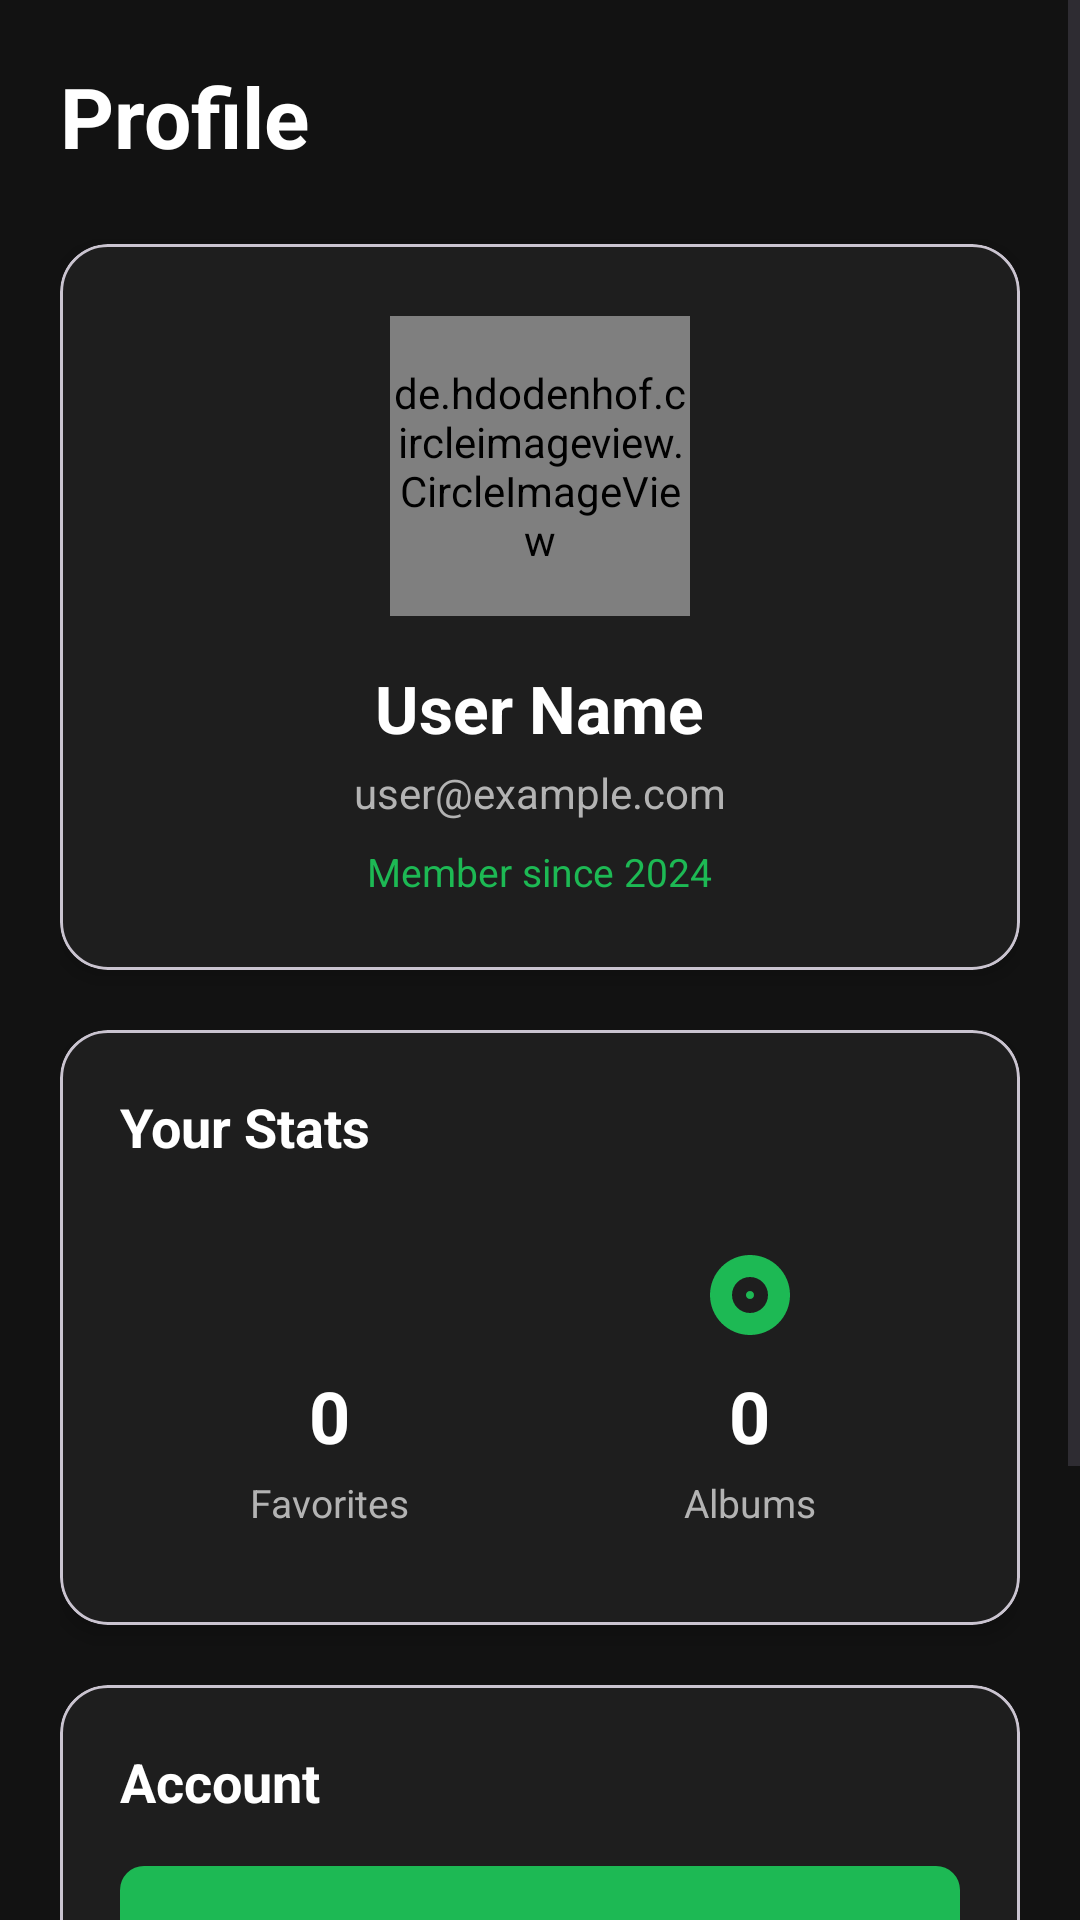

Produce the Android XML layout that renders to this screen, including the resource entries it uses.
<!-- AndroidManifest.xml: application theme Theme.Spotify_kp -->
<!-- res/layout/fragment_profile.xml -->
<?xml version="1.0" encoding="utf-8"?>
<ScrollView xmlns:android="http://schemas.android.com/apk/res/android"
    xmlns:app="http://schemas.android.com/apk/res-auto"
    android:layout_width="match_parent"
    android:layout_height="match_parent"
    android:background="@color/background_dark"
    android:fillViewport="true">

    <LinearLayout
        android:layout_width="match_parent"
        android:layout_height="wrap_content"
        android:orientation="vertical"
        android:padding="20dp">

        
        <TextView
            android:layout_width="match_parent"
            android:layout_height="wrap_content"
            android:text="Profile"
            android:textColor="@color/text_primary"
            android:textSize="28sp"
            android:textStyle="bold"
            android:layout_marginBottom="24dp" />

        
        <com.google.android.material.card.MaterialCardView
            android:layout_width="match_parent"
            android:layout_height="wrap_content"
            app:cardBackgroundColor="@color/background_card"
            app:cardCornerRadius="16dp"
            app:cardElevation="4dp"
            android:layout_marginBottom="20dp">

            <LinearLayout
                android:layout_width="match_parent"
                android:layout_height="wrap_content"
                android:orientation="vertical"
                android:padding="24dp"
                android:gravity="center">

                
                <de.hdodenhof.circleimageview.CircleImageView
                    android:id="@+id/profileImage"
                    android:layout_width="100dp"
                    android:layout_height="100dp"
                    android:src="@drawable/ic_profile_placeholder"
                    app:civ_border_width="3dp"
                    app:civ_border_color="@color/spotify_green" />

                
                <TextView
                    android:id="@+id/userName"
                    android:layout_width="wrap_content"
                    android:layout_height="wrap_content"
                    android:layout_marginTop="16dp"
                    android:text="User Name"
                    android:textColor="@color/text_primary"
                    android:textSize="22sp"
                    android:textStyle="bold" />

                
                <TextView
                    android:id="@+id/userEmail"
                    android:layout_width="wrap_content"
                    android:layout_height="wrap_content"
                    android:layout_marginTop="4dp"
                    android:text="user@example.com"
                    android:textColor="@color/text_secondary"
                    android:textSize="14sp" />

                
                <TextView
                    android:id="@+id/joinedDate"
                    android:layout_width="wrap_content"
                    android:layout_height="wrap_content"
                    android:layout_marginTop="8dp"
                    android:text="Member since 2024"
                    android:textColor="@color/spotify_green"
                    android:textSize="13sp" />

            </LinearLayout>

        </com.google.android.material.card.MaterialCardView>

        
        <com.google.android.material.card.MaterialCardView
            android:id="@+id/statsCard"
            android:layout_width="match_parent"
            android:layout_height="wrap_content"
            app:cardBackgroundColor="@color/background_card"
            app:cardCornerRadius="16dp"
            app:cardElevation="4dp"
            android:layout_marginBottom="20dp">

            <LinearLayout
                android:layout_width="match_parent"
                android:layout_height="wrap_content"
                android:orientation="vertical"
                android:padding="20dp">

                <TextView
                    android:layout_width="match_parent"
                    android:layout_height="wrap_content"
                    android:text="Your Stats"
                    android:textColor="@color/text_primary"
                    android:textSize="18sp"
                    android:textStyle="bold"
                    android:layout_marginBottom="16dp" />

                <LinearLayout
                    android:layout_width="match_parent"
                    android:layout_height="wrap_content"
                    android:orientation="horizontal">

                    
                    <LinearLayout
                        android:id="@+id/favoritesSection"
                        android:layout_width="0dp"
                        android:layout_height="wrap_content"
                        android:layout_weight="1"
                        android:orientation="vertical"
                        android:gravity="center"
                        android:padding="12dp"
                        android:background="?attr/selectableItemBackground">

                        <ImageView
                            android:layout_width="32dp"
                            android:layout_height="32dp"
                            android:src="@drawable/ic_favorite_filled"
                            app:tint="@color/spotify_green"
                            android:layout_marginBottom="8dp" />

                        <TextView
                            android:id="@+id/favoritesCount"
                            android:layout_width="wrap_content"
                            android:layout_height="wrap_content"
                            android:text="0"
                            android:textColor="@color/text_primary"
                            android:textSize="24sp"
                            android:textStyle="bold" />

                        <TextView
                            android:layout_width="wrap_content"
                            android:layout_height="wrap_content"
                            android:layout_marginTop="4dp"
                            android:text="Favorites"
                            android:textColor="@color/text_secondary"
                            android:textSize="13sp" />

                    </LinearLayout>

                    
                    <LinearLayout
                        android:id="@+id/albumsSection"
                        android:layout_width="0dp"
                        android:layout_height="wrap_content"
                        android:layout_weight="1"
                        android:orientation="vertical"
                        android:gravity="center"
                        android:padding="12dp">

                        <ImageView
                            android:layout_width="32dp"
                            android:layout_height="32dp"
                            android:src="@drawable/ic_album"
                            app:tint="@color/spotify_green"
                            android:layout_marginBottom="8dp" />

                        <TextView
                            android:id="@+id/albumsCount"
                            android:layout_width="wrap_content"
                            android:layout_height="wrap_content"
                            android:text="0"
                            android:textColor="@color/text_primary"
                            android:textSize="24sp"
                            android:textStyle="bold" />

                        <TextView
                            android:layout_width="wrap_content"
                            android:layout_height="wrap_content"
                            android:layout_marginTop="4dp"
                            android:text="Albums"
                            android:textColor="@color/text_secondary"
                            android:textSize="13sp" />

                    </LinearLayout>

                </LinearLayout>

            </LinearLayout>

        </com.google.android.material.card.MaterialCardView>

        
        <com.google.android.material.card.MaterialCardView
            android:layout_width="match_parent"
            android:layout_height="wrap_content"
            app:cardBackgroundColor="@color/background_card"
            app:cardCornerRadius="16dp"
            app:cardElevation="4dp"
            android:layout_marginBottom="20dp">

            <LinearLayout
                android:layout_width="match_parent"
                android:layout_height="wrap_content"
                android:orientation="vertical"
                android:padding="20dp">

                <TextView
                    android:layout_width="match_parent"
                    android:layout_height="wrap_content"
                    android:text="Account"
                    android:textColor="@color/text_primary"
                    android:textSize="18sp"
                    android:textStyle="bold"
                    android:layout_marginBottom="16dp" />

                
                <Button
                    android:id="@+id/editProfileButton"
                    android:layout_width="match_parent"
                    android:layout_height="56dp"
                    android:text="Edit Profile"
                    android:textColor="@color/text_primary"
                    android:textSize="16sp"
                    android:textAllCaps="false"
                    android:background="@drawable/bg_button"
                    android:layout_marginBottom="12dp" />

                
                <Button
                    android:id="@+id/logoutButton"
                    android:layout_width="match_parent"
                    android:layout_height="56dp"
                    android:text="Logout"
                    android:textColor="@color/text_secondary"
                    android:textSize="16sp"
                    android:textAllCaps="false"
                    style="@style/Widget.MaterialComponents.Button.OutlinedButton"
                    android:backgroundTint="@android:color/transparent"
                    app:strokeColor="@color/border_color"
                    app:strokeWidth="1dp" />

            </LinearLayout>

        </com.google.android.material.card.MaterialCardView>

        
        <TextView
            android:layout_width="match_parent"
            android:layout_height="wrap_content"
            android:text="Music Albums v1.0.0"
            android:textColor="@color/text_secondary"
            android:textSize="12sp"
            android:gravity="center"
            android:layout_marginTop="16dp" />

    </LinearLayout>

</ScrollView>
<!-- resources referenced by this layout -->
<resources>
  <color name="background_card">#1E1E1E</color>
  <color name="background_dark">#121212</color>
  <color name="border_color">#333333</color>
  <color name="spotify_green">#1DB954</color>
  <color name="text_primary">#FFFFFF</color>
  <color name="text_secondary">#B3B3B3</color>
  <!-- drawable bg_button (drawable) -->
  <?xml version="1.0" encoding="utf-8"?>
  <shape xmlns:android="http://schemas.android.com/apk/res/android">
      <solid android:color="#1DB954" />
      <corners android:radius="8dp" />
  </shape>
  <!-- drawable ic_album (drawable) -->
  <?xml version="1.0" encoding="utf-8"?>
  <vector xmlns:android="http://schemas.android.com/apk/res/android"
      android:width="24dp"
      android:height="24dp"
      android:viewportWidth="24"
      android:viewportHeight="24">
      <path
          android:fillColor="#B3B3B3"
          android:pathData="M12,2C6.48,2 2,6.48 2,12s4.48,10 10,10 10,-4.48 10,-10S17.52,2 12,2zM12,16.5c-2.49,0 -4.5,-2.01 -4.5,-4.5S9.51,7.5 12,7.5s4.5,2.01 4.5,4.5 -2.01,4.5 -4.5,4.5zM12,11c-0.55,0 -1,0.45 -1,1s0.45,1 1,1 1,-0.45 1,-1 -0.45,-1 -1,-1z"/>
  </vector>
  <!-- drawable ic_profile_placeholder (drawable) -->
  <?xml version="1.0" encoding="utf-8"?>
  <vector xmlns:android="http://schemas.android.com/apk/res/android"
      android:width="24dp"
      android:height="24dp"
      android:viewportWidth="24"
      android:viewportHeight="24">
      <path
          android:fillColor="#1DB954"
          android:pathData="M12,12c2.21,0 4,-1.79 4,-4s-1.79,-4 -4,-4 -4,1.79 -4,4 1.79,4 4,4zM12,14c-2.67,0 -8,1.34 -8,4v2h16v-2c0,-2.66 -5.33,-4 -8,-4z"/>
  </vector>
  <style name="Theme.Spotify_kp" parent="Base.Theme.Spotify_kp" />
  <style name="Base.Theme.Spotify_kp" parent="Theme.Material3.DayNight.NoActionBar">
          <item name="colorPrimary">#1DB954</item>
          <item name="colorOnPrimary">#FFFFFF</item>
          <item name="colorPrimaryContainer">#1DB954</item>
          <item name="colorOnPrimaryContainer">#FFFFFF</item>
  
          <item name="colorSecondary">#1DB954</item>
          <item name="colorOnSecondary">#000000</item>
  
          <item name="android:statusBarColor">#121212</item>
          <item name="android:navigationBarColor">#121212</item>
  
          <item name="android:windowBackground">#121212</item>
      </style>
</resources>
